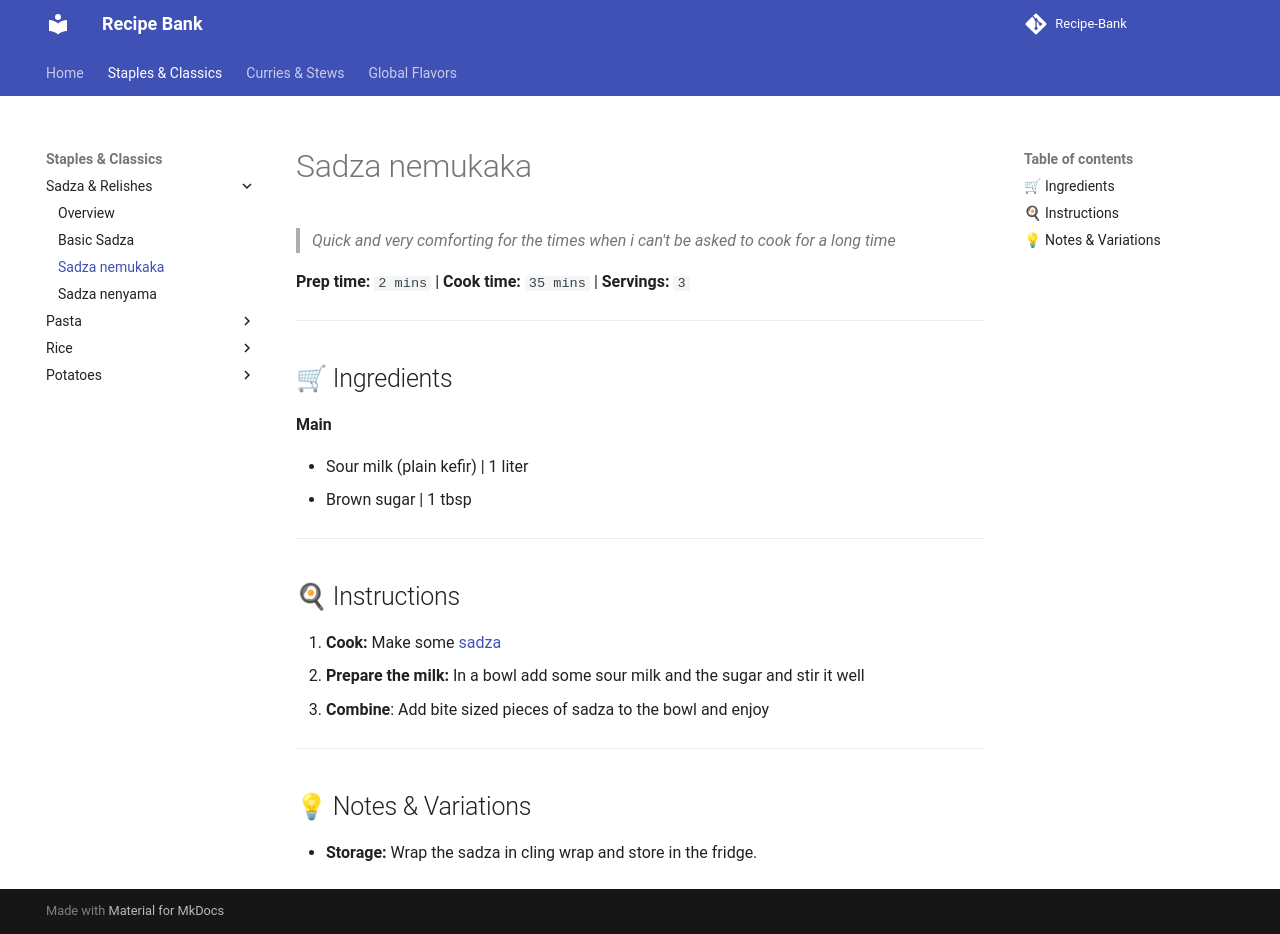

repository: ItsTachie/Recipe-Bank · page: staples/sadza/nemukaka/index.html · generator: mkdocs

---
title: Sadza nemukaka
cuisine: Zimbabwean
prep_time: "2"
cook_time: "35"
servings: "3"
tags:
  - recipe
---

# Sadza nemukaka

> *Quick and very comforting for the times when i can't be asked to cook for a long time*

**Prep time:** `2 mins` | **Cook time:** `35 mins` | **Servings:** `3`

---

## 🛒 Ingredients

**Main**

- Sour milk (plain kefir) | 1 liter
- Brown sugar | 1 tbsp

---

## 🍳 Instructions

1. **Cook:** Make some [sadza](sadza.md)
2. **Prepare the milk:** In a bowl add some sour milk and the sugar and stir it well
3. **Combine**: Add bite sized pieces of sadza to the bowl and enjoy

---

## 💡 Notes & Variations

* **Storage:** Wrap the sadza in cling wrap and store in the fridge.
